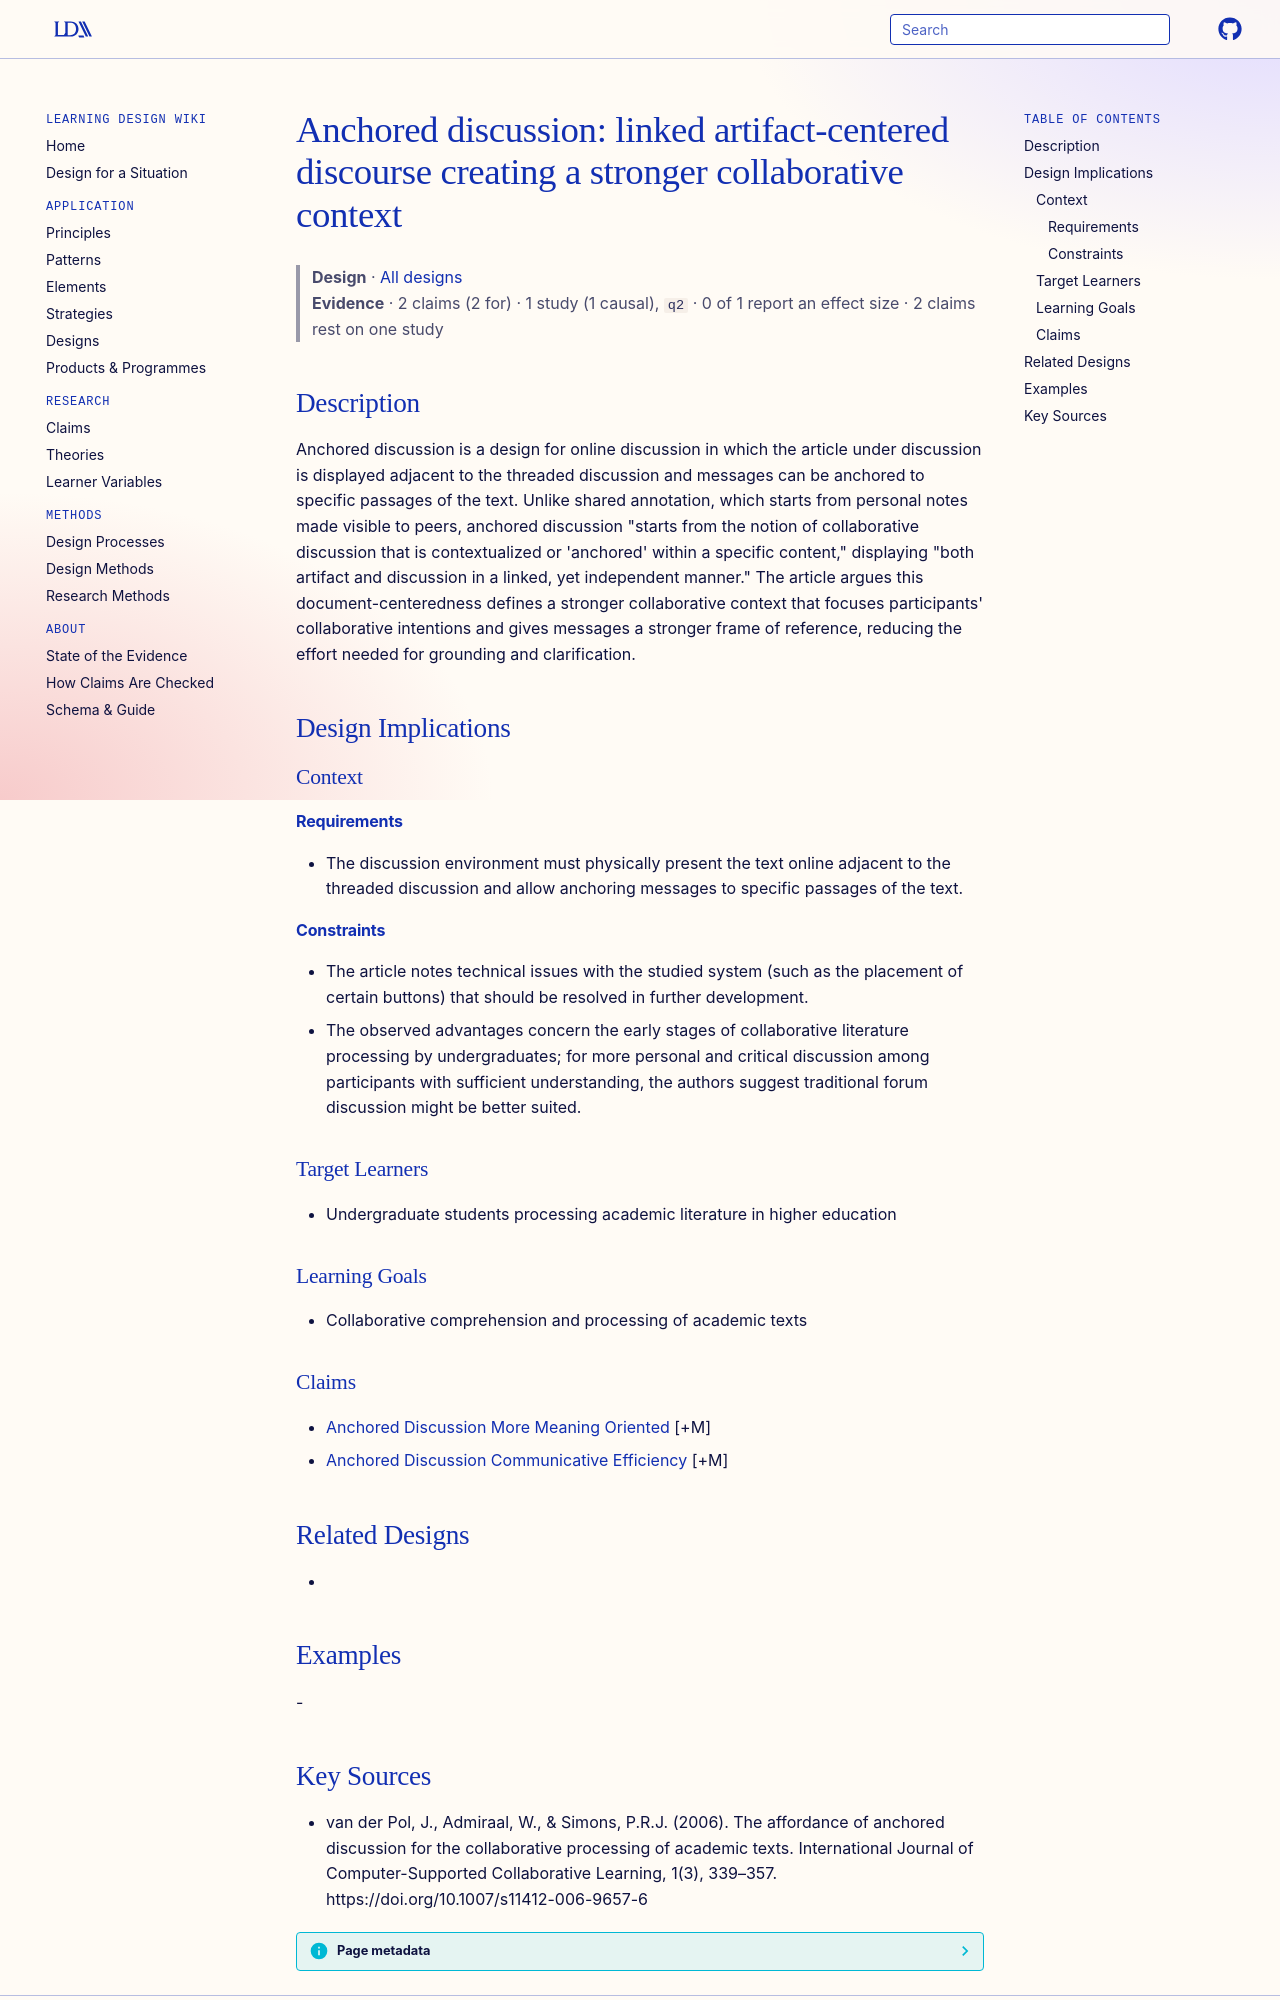

repository: Learning-Design-Alliance/learning-wiki · page: designs/anchored-discussion-design-theory/index.html · generator: mkdocs

---
type: design
id: anchored-discussion-design-theory
title: "Anchored discussion: linked artifact-centered discourse creating a stronger collaborative context"
description: Anchored discussion is a design for online discussion in which the article under discussion is displayed adjacent to the threaded discussion and messages can be anchored to specific passages of the text.
status: review
generated:
  by: "process:settle-candidates"
  at: 2026-10-18
sources:
  - id: van-der-pol-2006
    resource: "https://doi.org/10.1007/s11412-006-9657-6"
    title: "van der Pol, J., Admiraal, W., & Simons, P.R.J. (2006). The affordance of anchored discussion for the collaborative processing of academic texts. International Journal of Computer-Supported Collaborative Learning, 1(3), 339–357. https://doi.org/10.1007/s11412-006-9657-6"
    author: "van der Pol, J., Admiraal, W., & Simons, P.R.J"
---

# Anchored discussion: linked artifact-centered discourse creating a stronger collaborative context

> **Design** · [All designs](index.md)
> **Evidence** · 2 claims (2 for) · 1 study (1 causal), `q2` · 0 of 1 report an effect size · 2 claims rest on one study

## Description
Anchored discussion is a design for online discussion in which the article under discussion is displayed adjacent to the threaded discussion and messages can be anchored to specific passages of the text. Unlike shared annotation, which starts from personal notes made visible to peers, anchored discussion "starts from the notion of collaborative discussion that is contextualized or 'anchored' within a specific content," displaying "both artifact and discussion in a linked, yet independent manner." The article argues this document-centeredness defines a stronger collaborative context that focuses participants' collaborative intentions and gives messages a stronger frame of reference, reducing the effort needed for grounding and clarification.

## Design Implications

### Context
#### Requirements
- The discussion environment must physically present the text online adjacent to the threaded discussion and allow anchoring messages to specific passages of the text.
#### Constraints
- The article notes technical issues with the studied system (such as the placement of certain buttons) that should be resolved in further development.
- The observed advantages concern the early stages of collaborative literature processing by undergraduates; for more personal and critical discussion among participants with sufficient understanding, the authors suggest traditional forum discussion might be better suited.

### Target Learners
- Undergraduate students processing academic literature in higher education

### Learning Goals
- Collaborative comprehension and processing of academic texts

### Claims
- [Anchored Discussion More Meaning Oriented](../claims/anchored-discussion-more-meaning-oriented.md) [+M]
- [Anchored Discussion Communicative Efficiency](../claims/anchored-discussion-communicative-efficiency.md) [+M]

## Related Designs
- 

## Examples
-
